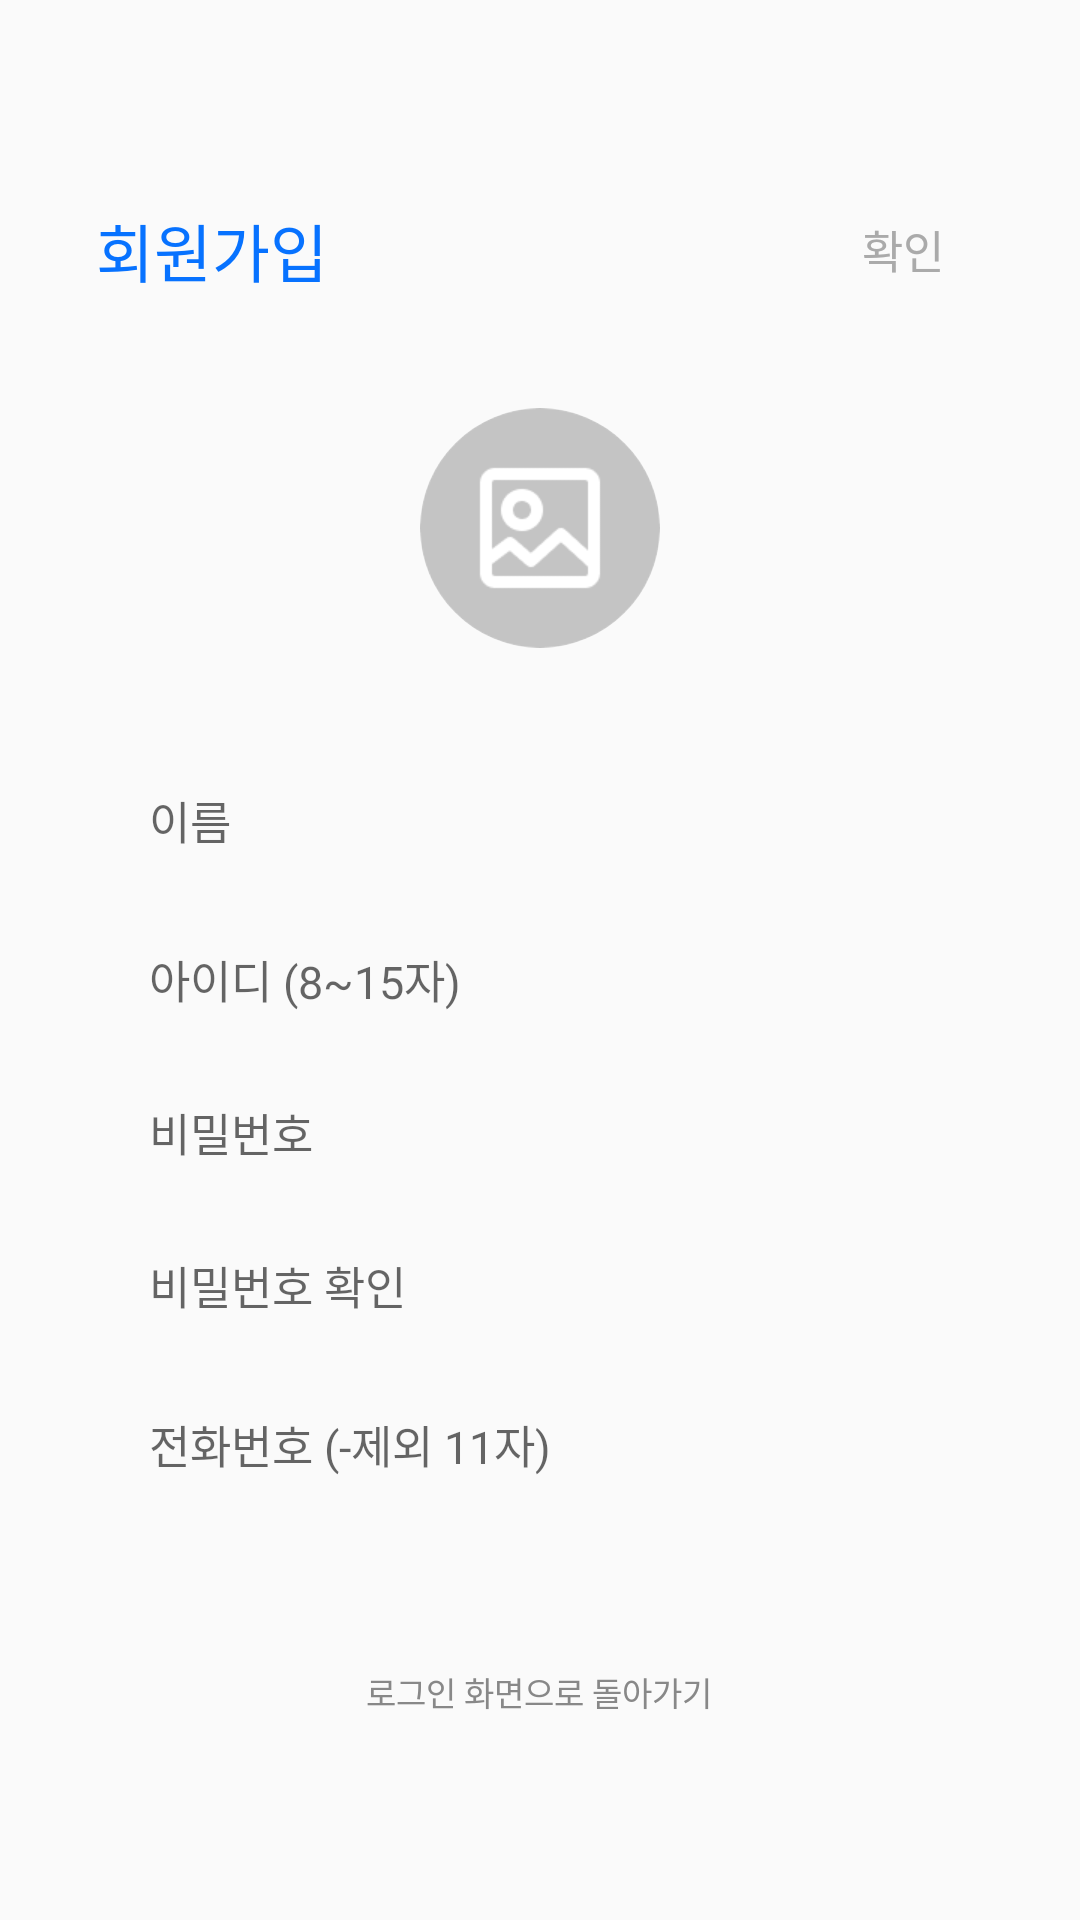

Write the Android layout XML for this screen, with the resource values it uses.
<!-- AndroidManifest.xml: application theme Theme.AndibagProject -->
<!-- res/layout/activity_make_id.xml -->
<?xml version="1.0" encoding="utf-8"?>
<androidx.constraintlayout.widget.ConstraintLayout xmlns:android="http://schemas.android.com/apk/res/android"
    xmlns:app="http://schemas.android.com/apk/res-auto"
    xmlns:tools="http://schemas.android.com/tools"
    android:layout_width="match_parent"
    android:layout_height="match_parent"
    tools:context=".feature.makeid.ui.MakeIdActivity">

    <TextView
        android:id="@+id/textView2"
        android:layout_width="wrap_content"
        android:layout_height="wrap_content"
        android:layout_marginStart="32dp"
        android:layout_marginTop="68dp"
        android:fontFamily="@font/inter_semibold"
        android:includeFontPadding="false"
        android:text="회원가입"
        android:textColor="@color/blue"
        android:textSize="21dp"
        app:layout_constraintStart_toStartOf="parent"
        app:layout_constraintTop_toTopOf="parent" />

    <Button
        android:id="@+id/btn_check"
        android:layout_width="wrap_content"
        android:layout_height="wrap_content"
        android:layout_marginEnd="15dp"
        android:background="#00ff0000"
        android:fontFamily="@font/inter_medium"
        android:includeFontPadding="false"
        android:text="확인"
        android:textColor="#AAAAAA"
        android:textSize="15dp"
        app:layout_constraintBottom_toBottomOf="@+id/textView2"
        app:layout_constraintEnd_toEndOf="parent"
        app:layout_constraintTop_toTopOf="@+id/textView2" />

    <androidx.cardview.widget.CardView
        android:id="@+id/image"
        android:layout_width="80dp"
        android:layout_height="80dp"
        android:layout_marginTop="136dp"
        app:cardCornerRadius="75dp"
        app:cardElevation="0dp"
        app:layout_constraintEnd_toEndOf="parent"
        app:layout_constraintStart_toStartOf="parent"
        app:layout_constraintTop_toTopOf="parent">

        <ImageButton
            android:id="@+id/imageButton"
            android:layout_width="match_parent"
            android:layout_height="match_parent"
            android:background="@drawable/makeid_profileimage"
            android:scaleType="centerCrop" />
    </androidx.cardview.widget.CardView>

    <EditText
        android:id="@+id/et_name"
        android:layout_width="260dp"
        android:layout_height="35dp"
        android:layout_marginTop="40dp"
        android:fontFamily="@font/inter_medium"
        android:hint="이름"
        android:includeFontPadding="false"
        android:textSize="15dp"
        android:inputType="text"
        android:privateImeOptions="defaultInputmode=korean"
        android:background="@drawable/edt_underline"
        android:textCursorDrawable="@drawable/cursor_color"
        app:layout_constraintEnd_toEndOf="parent"
        app:layout_constraintHorizontal_bias="0.496"
        app:layout_constraintStart_toStartOf="parent"
        app:layout_constraintTop_toBottomOf="@+id/image" />


    <EditText
        android:id="@+id/et_id"
        android:layout_width="260dp"
        android:layout_height="35dp"
        android:layout_marginTop="18dp"
        android:fontFamily="@font/inter_medium"
        android:hint="아이디 (8~15자)"
        android:includeFontPadding="false"
        android:textSize="15dp"
        android:inputType="text"
        android:privateImeOptions="defaultInputmode=english"
        android:background="@drawable/edt_underline"
        android:textCursorDrawable="@drawable/cursor_color"
        app:layout_constraintEnd_toEndOf="parent"
        app:layout_constraintHorizontal_bias="0.496"
        app:layout_constraintStart_toStartOf="parent"
        app:layout_constraintTop_toBottomOf="@+id/et_name" />

    <Button
        android:id="@+id/btn_id_check"
        android:layout_width="wrap_content"
        android:layout_height="wrap_content"
        android:layout_marginEnd="-10dp"
        android:background="#00ff0000"
        android:text="중복 확인"
        android:textColor="@color/blue"
        android:textSize="11dp"
        android:visibility="invisible"
        app:layout_constraintBottom_toBottomOf="@+id/et_id"
        app:layout_constraintEnd_toEndOf="@+id/et_id"
        app:layout_constraintTop_toTopOf="@+id/et_id" />

    <com.google.android.material.textfield.TextInputEditText
        android:id="@+id/et_password"
        android:layout_width="260dp"
        android:layout_height="35dp"
        android:layout_marginTop="16dp"
        android:fontFamily="@font/inter_medium"
        android:hint="비밀번호"
        android:includeFontPadding="false"
        android:inputType="textPassword"
        android:textSize="15dp"
        android:background="@drawable/edt_underline"
        android:textCursorDrawable="@drawable/cursor_color"
        app:layout_constraintEnd_toEndOf="parent"
        app:layout_constraintHorizontal_bias="0.496"
        app:layout_constraintStart_toStartOf="parent"
        app:layout_constraintTop_toBottomOf="@+id/et_id" />

    <com.google.android.material.textfield.TextInputEditText
        android:id="@+id/et_password_check"
        android:layout_width="260dp"
        android:layout_height="35dp"
        android:layout_marginTop="16dp"
        android:fontFamily="@font/inter_medium"
        android:hint="비밀번호 확인"
        android:includeFontPadding="false"
        android:textSize="15dp"
        android:inputType="textPassword"
        android:background="@drawable/edt_underline"
        android:textCursorDrawable="@drawable/cursor_color"
        app:layout_constraintEnd_toEndOf="parent"
        app:layout_constraintHorizontal_bias="0.496"
        app:layout_constraintStart_toStartOf="parent"
        app:layout_constraintTop_toBottomOf="@+id/et_password" />

    <TextView
        android:id="@+id/tv_warning"
        android:layout_width="260dp"
        android:layout_height="wrap_content"
        android:text="입력하신 비밀번호와 일치하지 않습니다!!"
        android:textColor="#F44336"
        android:textSize="11dp"
        android:visibility="invisible"
        app:layout_constraintStart_toStartOf="@+id/et_password_check"
        app:layout_constraintTop_toBottomOf="@+id/et_password_check" />

    <EditText
        android:id="@+id/et_phone"
        android:layout_width="260dp"
        android:layout_height="35dp"
        android:layout_marginTop="18dp"
        android:fontFamily="@font/inter_medium"
        android:hint="전화번호 (-제외 11자)"
        android:includeFontPadding="false"
        android:textSize="15dp"
        android:inputType="number"
        android:background="@drawable/edt_underline"
        android:textCursorDrawable="@drawable/cursor_color"
        app:layout_constraintEnd_toEndOf="parent"
        app:layout_constraintHorizontal_bias="0.496"
        app:layout_constraintStart_toStartOf="parent"
        app:layout_constraintTop_toBottomOf="@+id/et_password_check" />


    <Button
        android:id="@+id/btn_back"
        style="?android:attr/borderlessButtonStyle"
        android:layout_width="wrap_content"
        android:layout_height="wrap_content"
        android:layout_marginBottom="52dp"
        android:fontFamily="@font/inter_semibold"
        android:includeFontPadding="false"
        android:text="로그인 화면으로 돌아가기"
        android:textColor="#888888"
        android:textSize="11dp"
        app:layout_constraintBottom_toBottomOf="parent"
        app:layout_constraintEnd_toEndOf="parent"
        app:layout_constraintHorizontal_bias="0.498"
        app:layout_constraintStart_toStartOf="parent" />
</androidx.constraintlayout.widget.ConstraintLayout>
<!-- resources referenced by this layout -->
<resources>
  <color name="blue">#0772FF</color>
  <!-- drawable makeid_profileimage: png bitmap (drawable-v24, 3029 bytes) -->
  <style name="Theme.AndibagProject" parent="Theme.AppCompat.DayNight.NoActionBar">
          
          <item name="colorPrimary">@color/purple_500</item>
          <item name="colorPrimaryVariant">@color/purple_700</item>
          <item name="colorOnPrimary">@color/white</item>
          
          <item name="colorSecondary">@color/teal_200</item>
          <item name="colorSecondaryVariant">@color/teal_700</item>
          <item name="colorOnSecondary">@color/black</item>
          
          <item name="android:statusBarColor">@color/white</item>
          <item name="android:windowLightStatusBar">true</item>
  
          
      </style>
  <color name="purple_500">#FF6200EE</color>
  <color name="purple_700">#FF3700B3</color>
  <color name="white">#FFFFFFFF</color>
  <color name="teal_200">#FF03DAC5</color>
  <color name="teal_700">#FF018786</color>
  <color name="black">#FF000000</color>
</resources>
